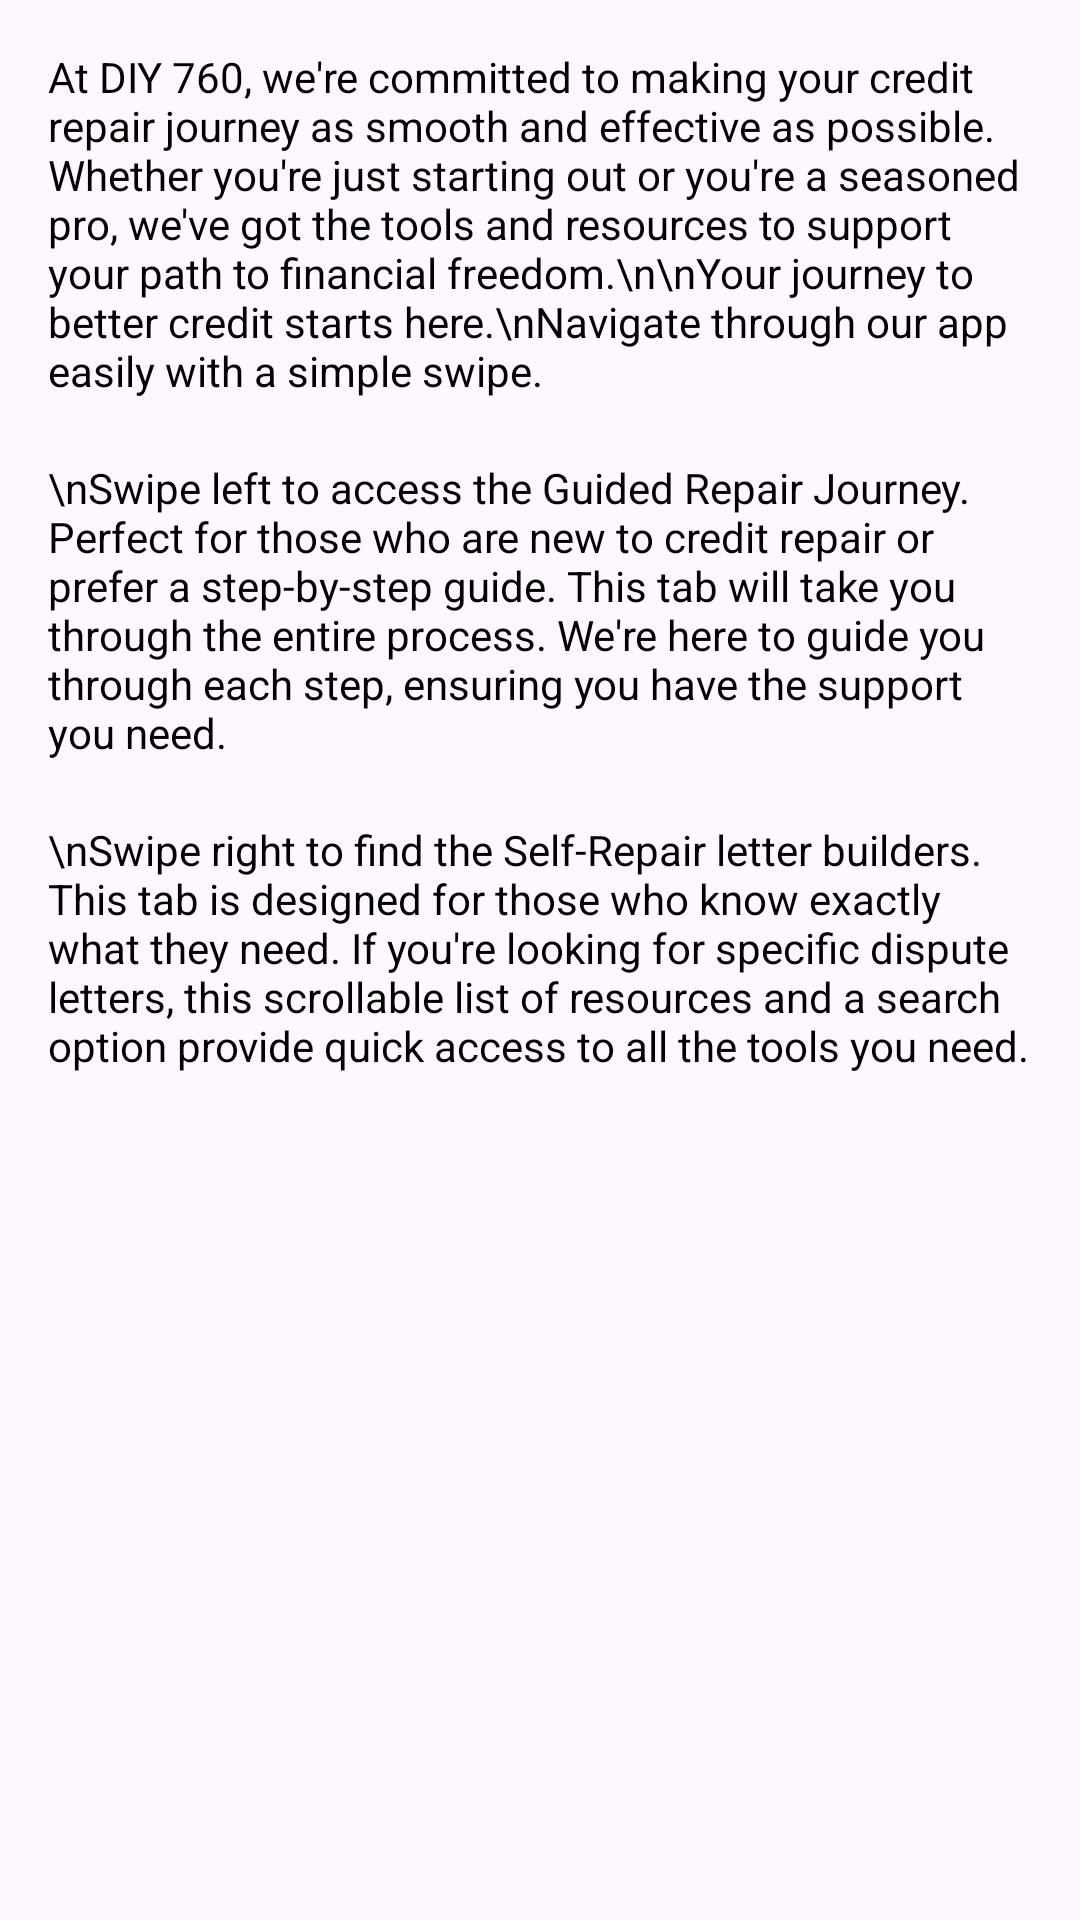

Produce the Android XML layout that renders to this screen, including the resource entries it uses.
<!-- AndroidManifest.xml: application theme Theme.DIY760 -->
<!-- res/layout/fragment_main.xml -->
<?xml version="1.0" encoding="utf-8"?>
<FrameLayout xmlns:android="http://schemas.android.com/apk/res/android"
    android:layout_width="match_parent"
    android:layout_height="match_parent"
    xmlns:tools="http://schemas.android.com/tools">

    <ScrollView
        android:layout_width="match_parent"
        android:layout_height="match_parent"
        android:fillViewport="true">

        <LinearLayout
            android:layout_width="match_parent"
            android:layout_height="wrap_content"
            android:orientation="vertical"
            android:padding="16dp">

            <TextView
                android:layout_width="wrap_content"
                android:layout_height="wrap_content"
                android:textColor="@android:color/black"
                android:textSize="14sp"
                android:text="At DIY 760, we're committed to making your credit repair journey as smooth and effective as possible. Whether you're just starting out or you're a seasoned pro, we've got the tools and resources to support your path to financial freedom.\n\nYour journey to better credit starts here.\nNavigate through our app easily with a simple swipe."
                android:textAppearance="?android:attr/textAppearanceMedium"/>

            <ImageView
                android:id="@+id/arrow_left"
                android:layout_width="wrap_content"
                android:layout_height="wrap_content"
                android:layout_marginTop="20dp"
                android:layout_gravity="center"
                android:src="@drawable/ic_circle_left"/>

            <TextView
                android:layout_width="wrap_content"
                android:layout_height="wrap_content"
                android:textColor="@android:color/black"
                android:textSize="14sp"
                android:text="\nSwipe left to access the Guided Repair Journey. Perfect for those who are new to credit repair or prefer a step-by-step guide. This tab will take you through the entire process. We're here to guide you through each step, ensuring you have the support you need."
                android:textAppearance="?android:attr/textAppearanceMedium"/>

            <ImageView
                android:id="@+id/arrow_right"
                android:layout_width="wrap_content"
                android:layout_height="wrap_content"
                android:layout_marginTop="20dp"
                android:layout_gravity="center"
                android:src="@drawable/ic_circle_right"/>

            <TextView
                android:layout_width="wrap_content"
                android:layout_height="wrap_content"
                android:textColor="@android:color/black"
                android:textSize="14sp"
                android:text="\nSwipe right to find the Self-Repair letter builders. This tab is designed for those who know exactly what they need. If you're looking for specific dispute letters, this scrollable list of resources and a search option provide quick access to all the tools you need."
                android:textAppearance="?android:attr/textAppearanceMedium"/>

        </LinearLayout>
    </ScrollView>
</FrameLayout>
<!-- resources referenced by this layout -->
<resources>
  <style name="Theme.DIY760" parent="Base.Theme.DIY760">
          <item name="colorPrimary">@color/diy_logo_green</item>
          <item name="colorPrimaryVariant">@color/diy_logo_green</item>
          <item name="colorOnPrimary">@color/white</item>
          <item name="colorSecondary">@color/diy_logo_gray</item>
          <item name="colorSecondaryVariant">@color/diy_logo_gray</item>
          <item name="colorOnSecondary">@color/white</item>
      </style>
  <style name="Base.Theme.DIY760" parent="Theme.Material3.DayNight.NoActionBar">
          
          
      </style>
  <color name="diy_logo_green">#06A22D</color>
  <color name="white">#FFFFFFFF</color>
  <color name="diy_logo_gray">#6D6D6D</color>
</resources>
